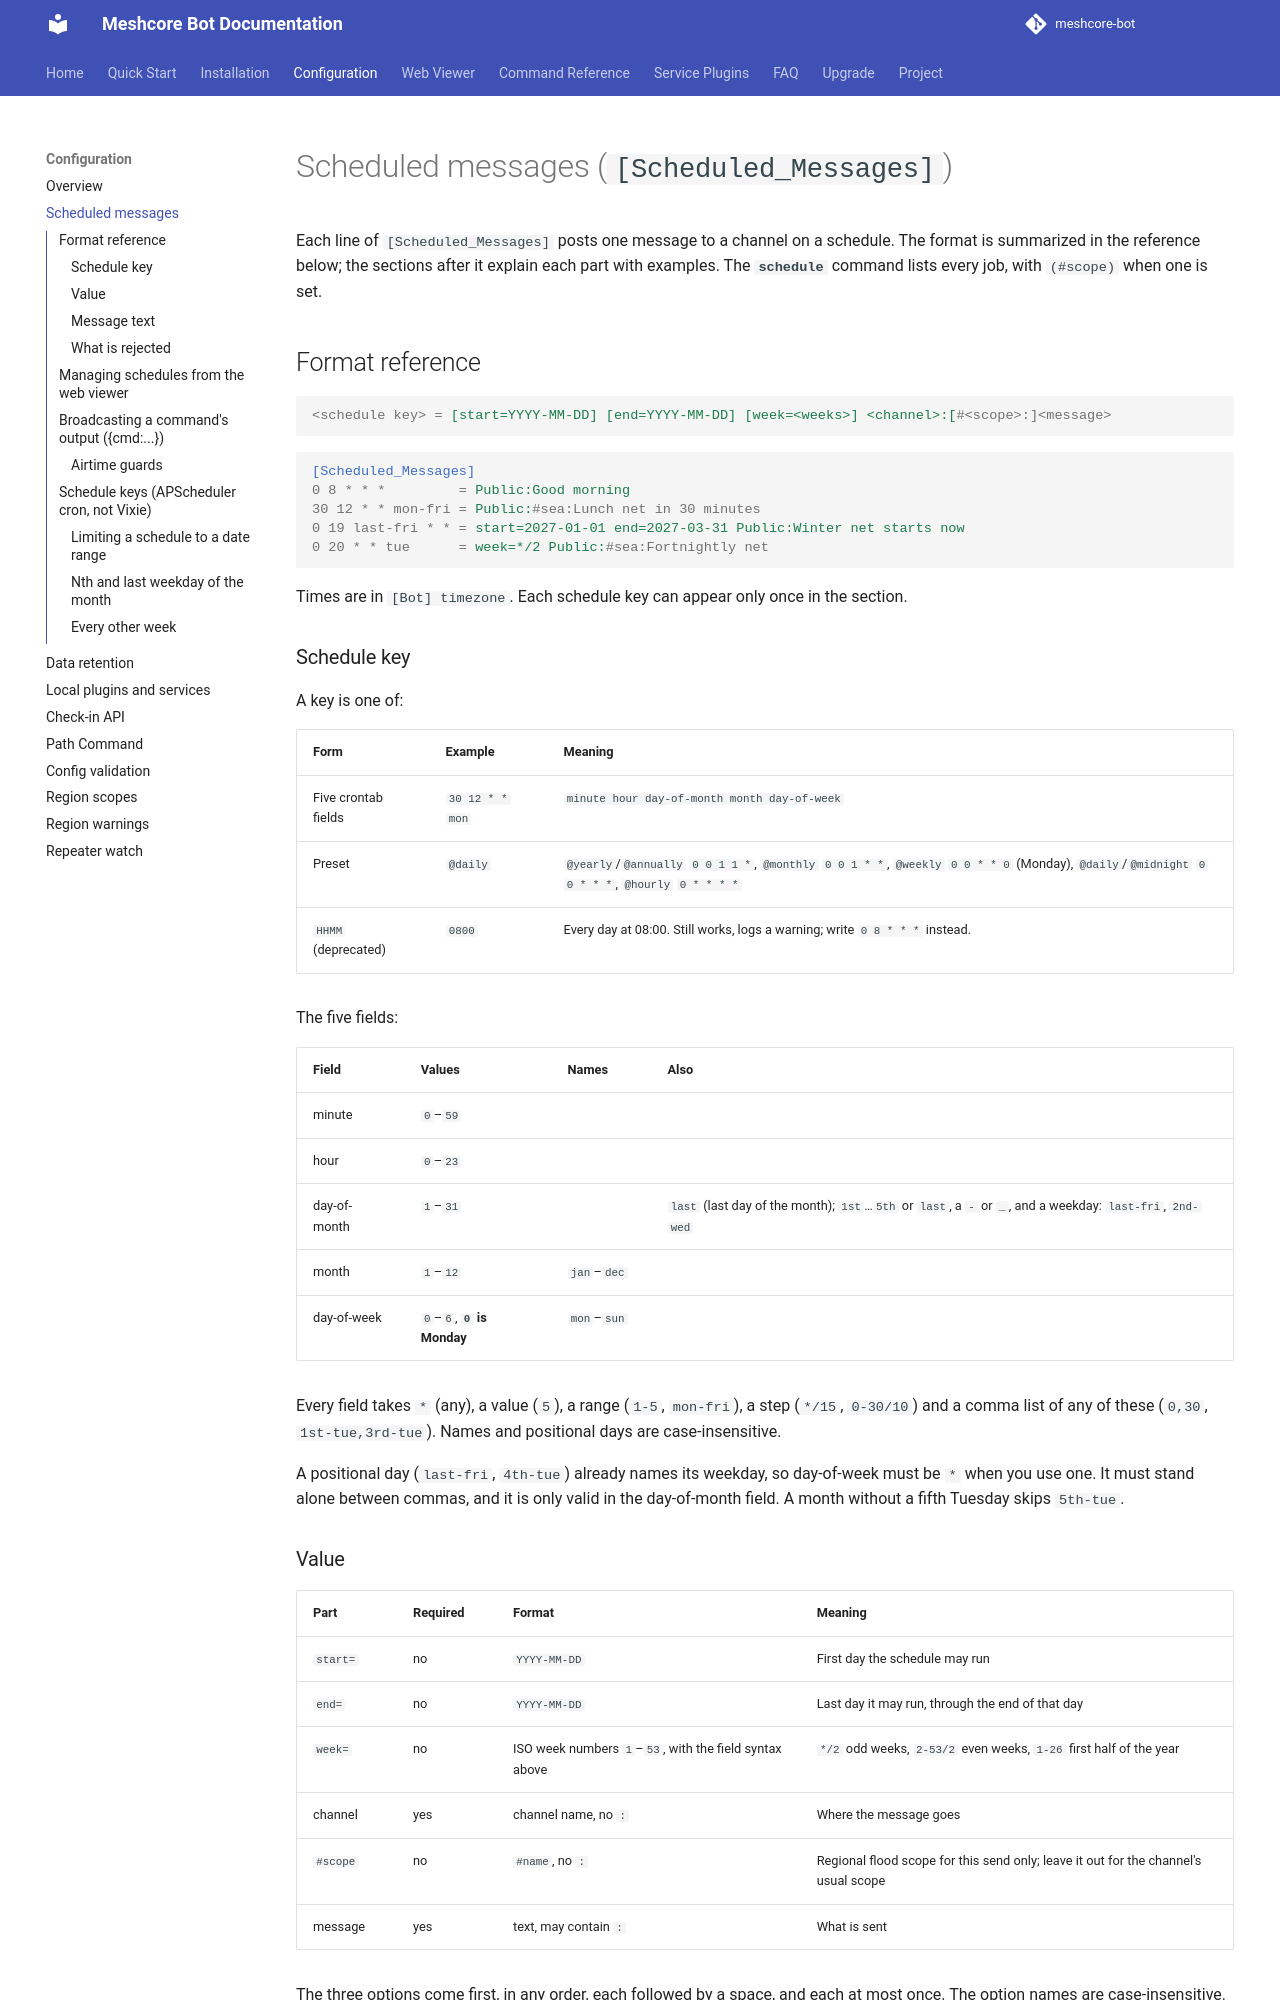

repository: agessaman/meshcore-bot · page: scheduled-messages/index.html · generator: mkdocs

# Scheduled messages (`[Scheduled_Messages]`)

Each line of `[Scheduled_Messages]` posts one message to a channel on a schedule. The format is summarized in the reference below; the sections after it explain each part with examples. The **`schedule`** command lists every job, with `(#scope)` when one is set.

## Format reference

```ini
<schedule key> = [start=YYYY-MM-DD] [end=YYYY-MM-DD] [week=<weeks>] <channel>:[#<scope>:]<message>
```

```ini
[Scheduled_Messages]
0 8 * * *         = Public:Good morning
30 12 * * mon-fri = Public:#sea:Lunch net in 30 minutes
0 19 last-fri * * = start=2027-01-01 end=2027-03-31 Public:Winter net starts now
0 20 * * tue      = week=*/2 Public:#sea:Fortnightly net
```

Times are in `[Bot] timezone`. Each schedule key can appear only once in the section.

### Schedule key

A key is one of:

| Form | Example | Meaning |
| --- | --- | --- |
| Five crontab fields | `30 12 * * mon` | `minute hour day-of-month month day-of-week` |
| Preset | `@daily` | `@yearly`/`@annually` `0 0 1 1 *`, `@monthly` `0 0 1 * *`, `@weekly` `0 0 * * 0` (Monday), `@daily`/`@midnight` `0 0 * * *`, `@hourly` `0 * * * *` |
| `HHMM` (deprecated) | `0800` | Every day at 08:00. Still works, logs a warning; write `0 8 * * *` instead. |

The five fields:

| Field | Values | Names | Also |
| --- | --- | --- | --- |
| minute | `0`–`59` | | |
| hour | `0`–`23` | | |
| day-of-month | `1`–`31` | | `last` (last day of the month); `1st`…`5th` or `last`, a `-` or `_`, and a weekday: `last-fri`, `2nd-wed` |
| month | `1`–`12` | `jan`–`dec` | |
| day-of-week | `0`–`6`, **`0` is Monday** | `mon`–`sun` | |

Every field takes `*` (any), a value (`5`), a range (`1-5`, `mon-fri`), a step (`*/15`, `0-30/10`) and a comma list of any of these (`0,30`, `1st-tue,3rd-tue`). Names and positional days are case-insensitive.

A positional day (`last-fri`, `4th-tue`) already names its weekday, so day-of-week must be `*` when you use one. It must stand alone between commas, and it is only valid in the day-of-month field. A month without a fifth Tuesday skips `5th-tue`.

### Value

| Part | Required | Format | Meaning |
| --- | --- | --- | --- |
| `start=` | no | `YYYY-MM-DD` | First day the schedule may run |
| `end=` | no | `YYYY-MM-DD` | Last day it may run, through the end of that day |
| `week=` | no | ISO week numbers `1`–`53`, with the field syntax above | `*/2` odd weeks, `2-53/2` even weeks, `1-26` first half of the year |
| channel | yes | channel name, no `:` | Where the message goes |
| `#scope` | no | `#name`, no `:` | Regional flood scope for this send only; leave it out for the channel's usual scope |
| message | yes | text, may contain `:` | What is sent |

The three options come first, in any order, each followed by a space, and each at most once. The option names are case-insensitive. The first `:` ends the channel. When the next segment starts with `#` and is followed by another `:`, it is the scope; everything after is the message.
